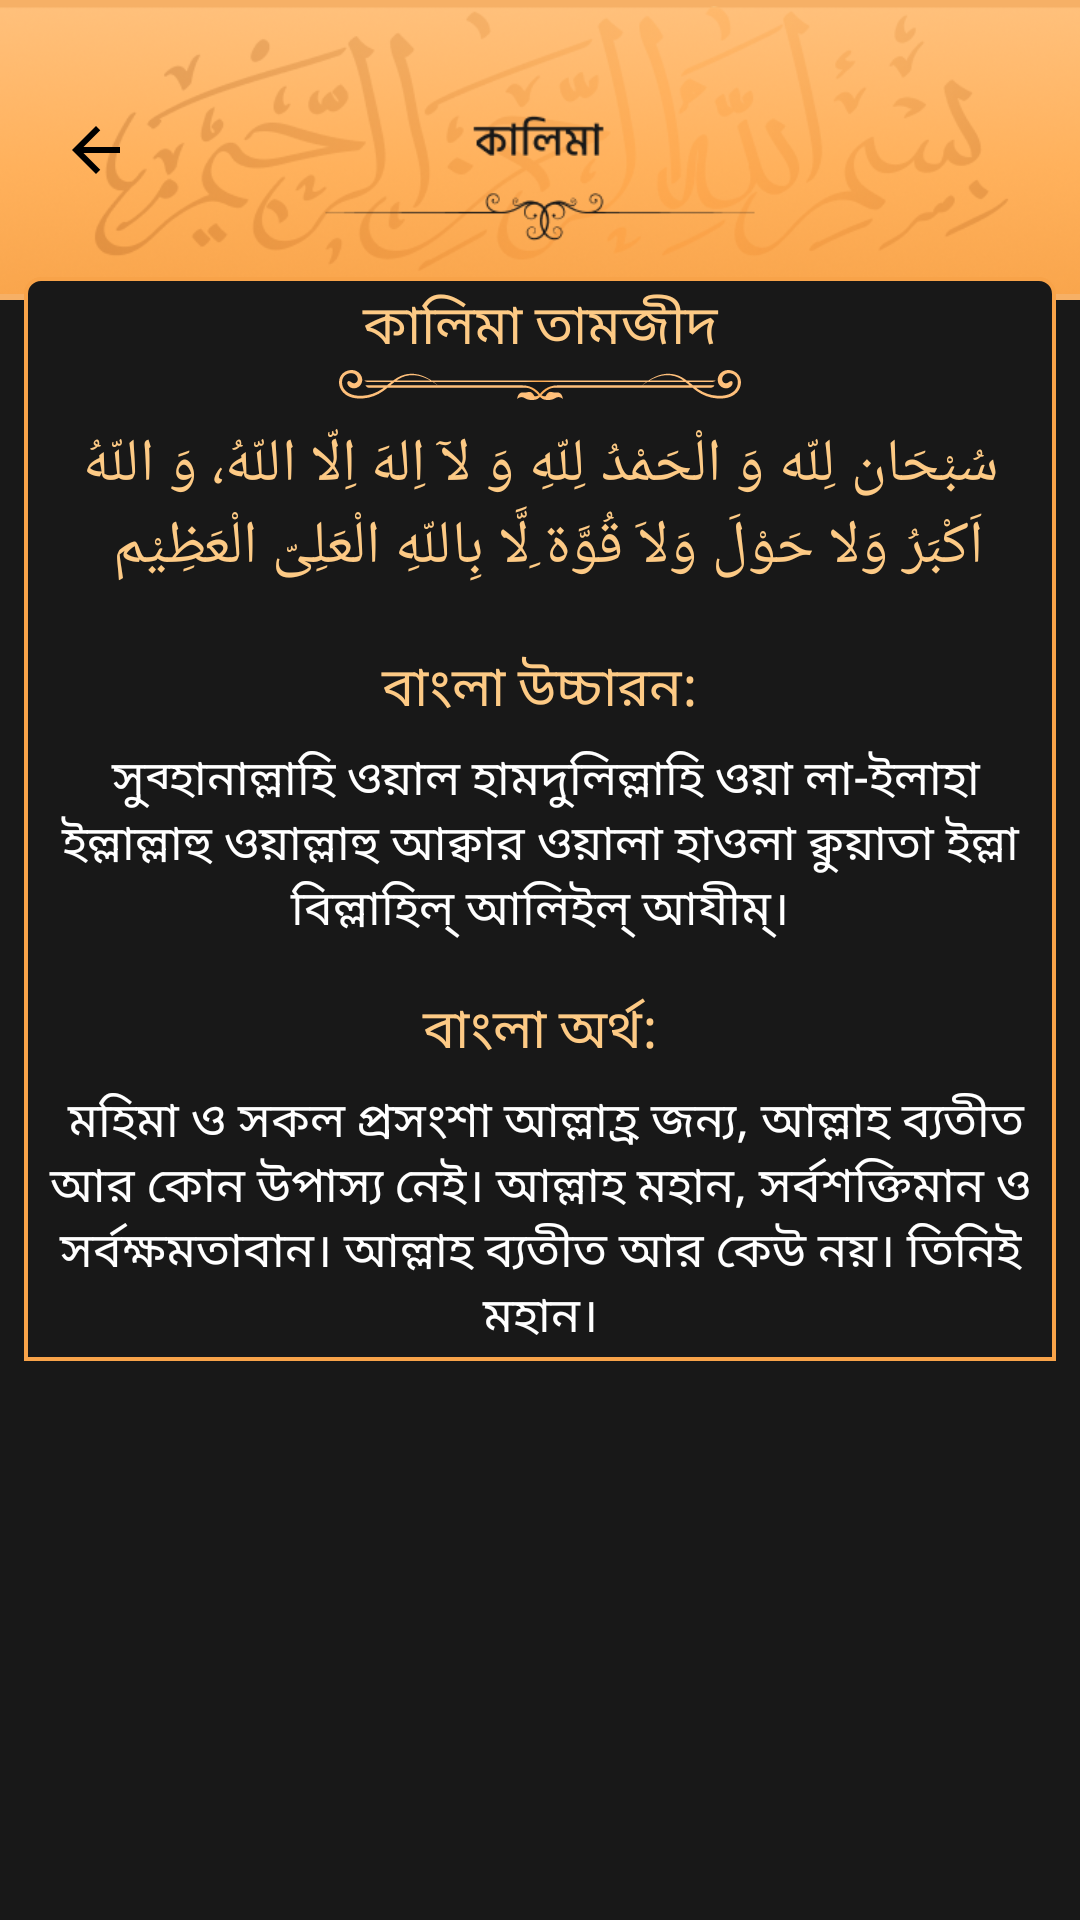

Layout XML and referenced resources for this Android screen:
<!-- AndroidManifest.xml: application theme AppTheme -->
<!-- res/layout/fragment_kalima_three.xml -->
<?xml version="1.0" encoding="utf-8"?>
<LinearLayout xmlns:android="http://schemas.android.com/apk/res/android"
    xmlns:tools="http://schemas.android.com/tools"
    android:layout_width="match_parent"
    android:layout_height="match_parent"
    android:background="#181818"
    android:orientation="vertical"
    tools:context=".fragments.KalimaOne">


    <RelativeLayout
        android:layout_width="match_parent"
        android:layout_height="wrap_content"
        >
        <ImageView
            android:layout_width="match_parent"
            android:layout_height="100dp"
            android:src="@drawable/kalima_header"
            android:background="#F6B066"
            >
        </ImageView>

        <ImageView
            android:layout_width="wrap_content"
            android:layout_height="wrap_content"
            android:src="@drawable/back_ic"
            android:layout_alignParentLeft="true"
            android:layout_centerInParent="true"
            android:layout_margin="10dp"
            android:paddingLeft="10dp"
            android:id="@+id/bck_btn"
            ></ImageView>
    </RelativeLayout>




    <ScrollView
        android:layout_width="match_parent"
        android:layout_height="wrap_content"
        android:layout_marginTop="-8dp"
        android:layout_marginLeft="8dp"
        android:padding="3dp"

        android:layout_marginRight="8dp"
        android:background="@drawable/item_bg2"
        >

        <LinearLayout
            android:layout_width="match_parent"
            android:layout_height="match_parent"
            android:background="#181818"
            android:orientation="vertical">

            <RelativeLayout
                android:layout_width="match_parent"
                android:layout_height="wrap_content"
                >

                <TextView
                    android:layout_width="match_parent"
                    android:layout_height="25dp"
                    android:textSize="18dp"
                    android:id="@+id/name"
                    android:textAlignment="center"
                    android:textColor="#FDCA85"
                    android:text="কালিমা তামজীদ">

                </TextView>
                <ImageView
                    android:layout_width="wrap_content"
                    android:layout_height="wrap_content"
                    android:layout_centerInParent="true"
                    android:layout_below="@+id/name"
                    android:src="@drawable/underline"
                    android:padding="3dp"
                    ></ImageView>

                <ImageView
                    android:layout_width="wrap_content"
                    android:layout_height="40dp"
                    android:layout_alignParentRight="true"
                    android:layout_marginRight="12dp"
                    android:id="@+id/cancelBtn"
                    android:src="@drawable/cross">

                </ImageView>
            </RelativeLayout>



            <TextView
                android:layout_width="match_parent"
                android:layout_height="wrap_content"
                android:text="سُبْحَان لِلّه وَ الْحَمْدُ لِلّهِ وَ لآ اِلهَ اِلّا اللّهُ، وَ اللّهُ اَكْبَرُ وَلا حَوْلَ وَلاَ قُوَّة ِلَّا بِاللّهِ الْعَلِىّ الْعَظِيْم "
                android:textColor="#FDCA85"
                android:padding="5dp"
                android:textSize="20dp"
                android:textAlignment="center">

            </TextView>

            <TextView
                android:layout_width="match_parent"
                android:layout_height="wrap_content"
                android:layout_marginTop="15dp"
                android:text="বাংলা উচ্চারন:"
                android:textAlignment="center"
                android:textColor="#FDCA85"
                android:textSize="18dp">

            </TextView>

            <TextView
                android:layout_width="match_parent"
                android:layout_height="wrap_content"
                android:layout_marginTop="5dp"
                android:text=" সুব্হানাল্লাহি ওয়াল হামদুলিল্লাহি ওয়া লা-ইলাহা ইল্লাল্লাহু ওয়াল্লাহু আক্বার ওয়ালা হাওলা ক্বুয়াতা ইল্লা বিল্লাহিল্ আলিইল্ আযীম্।"
                android:textAlignment="center"
                android:textColor="#FFFFFF"
                android:textSize="16dp">

            </TextView>

            <TextView
                android:layout_width="match_parent"
                android:layout_height="wrap_content"
                android:layout_marginTop="15dp"
                android:text="বাংলা অর্থ:"
                android:textAlignment="center"
                android:textColor="#FDCA85"
                android:textSize="18dp">

            </TextView>

            <TextView
                android:layout_width="match_parent"
                android:layout_height="wrap_content"
                android:layout_marginTop="5dp"
                android:text=" মহিমা ও সকল প্রসংশা আল্লাহ্র জন্য, আল্লাহ ব্যতীত আর কোন উপাস্য নেই। আল্লাহ মহান, সর্বশক্তিমান ও সর্বক্ষমতাবান। আল্লাহ ব্যতীত আর কেউ নয়। তিনিই মহান।"
                android:textAlignment="center"
                android:textColor="#FFFFFF"
                android:textSize="16dp">

            </TextView>

        </LinearLayout>
    </ScrollView>
</LinearLayout>
<!-- resources referenced by this layout -->
<resources>
  <!-- drawable back_ic (drawable) -->
  <vector xmlns:android="http://schemas.android.com/apk/res/android"
      android:width="24dp"
      android:height="24dp"
      android:viewportWidth="24"
      android:viewportHeight="24"
  
      android:tint="#000000">
    <path
        android:fillColor="#000000"
        android:pathData="M20,11H7.83l5.59,-5.59L12,4l-8,8 8,8 1.41,-1.41L7.83,13H20v-2z"/>
  </vector>
  <!-- drawable item_bg2 (drawable) -->
  <?xml version="1.0" encoding="utf-8"?>
  <shape xmlns:android="http://schemas.android.com/apk/res/android">
  <stroke android:color="@color/tgl"
      android:width="1.3dp"/>
      <corners android:topLeftRadius="5dp"
          android:topRightRadius="5dp"></corners>
      <solid android:color="#181818"></solid>
  </shape>
  <!-- drawable kalima_header: png bitmap (drawable-v24, 103581 bytes) -->
  <!-- drawable underline: vector/xml drawable (drawable, 5420 chars, omitted) -->
  <style name="AppTheme" parent="Theme.AppCompat.Light.DarkActionBar">
          
          <item name="colorPrimary">@color/colorPrimary</item>
          <item name="colorPrimaryDark">@color/colorPrimaryDark</item>
          <item name="colorAccent">@color/colorAccent</item>
      </style>
  <color name="tgl">#F8A349</color>
  <color name="colorPrimary">#6200EE</color>
  <color name="colorPrimaryDark">#000000</color>
  <color name="colorAccent">#03DAC5</color>
</resources>
